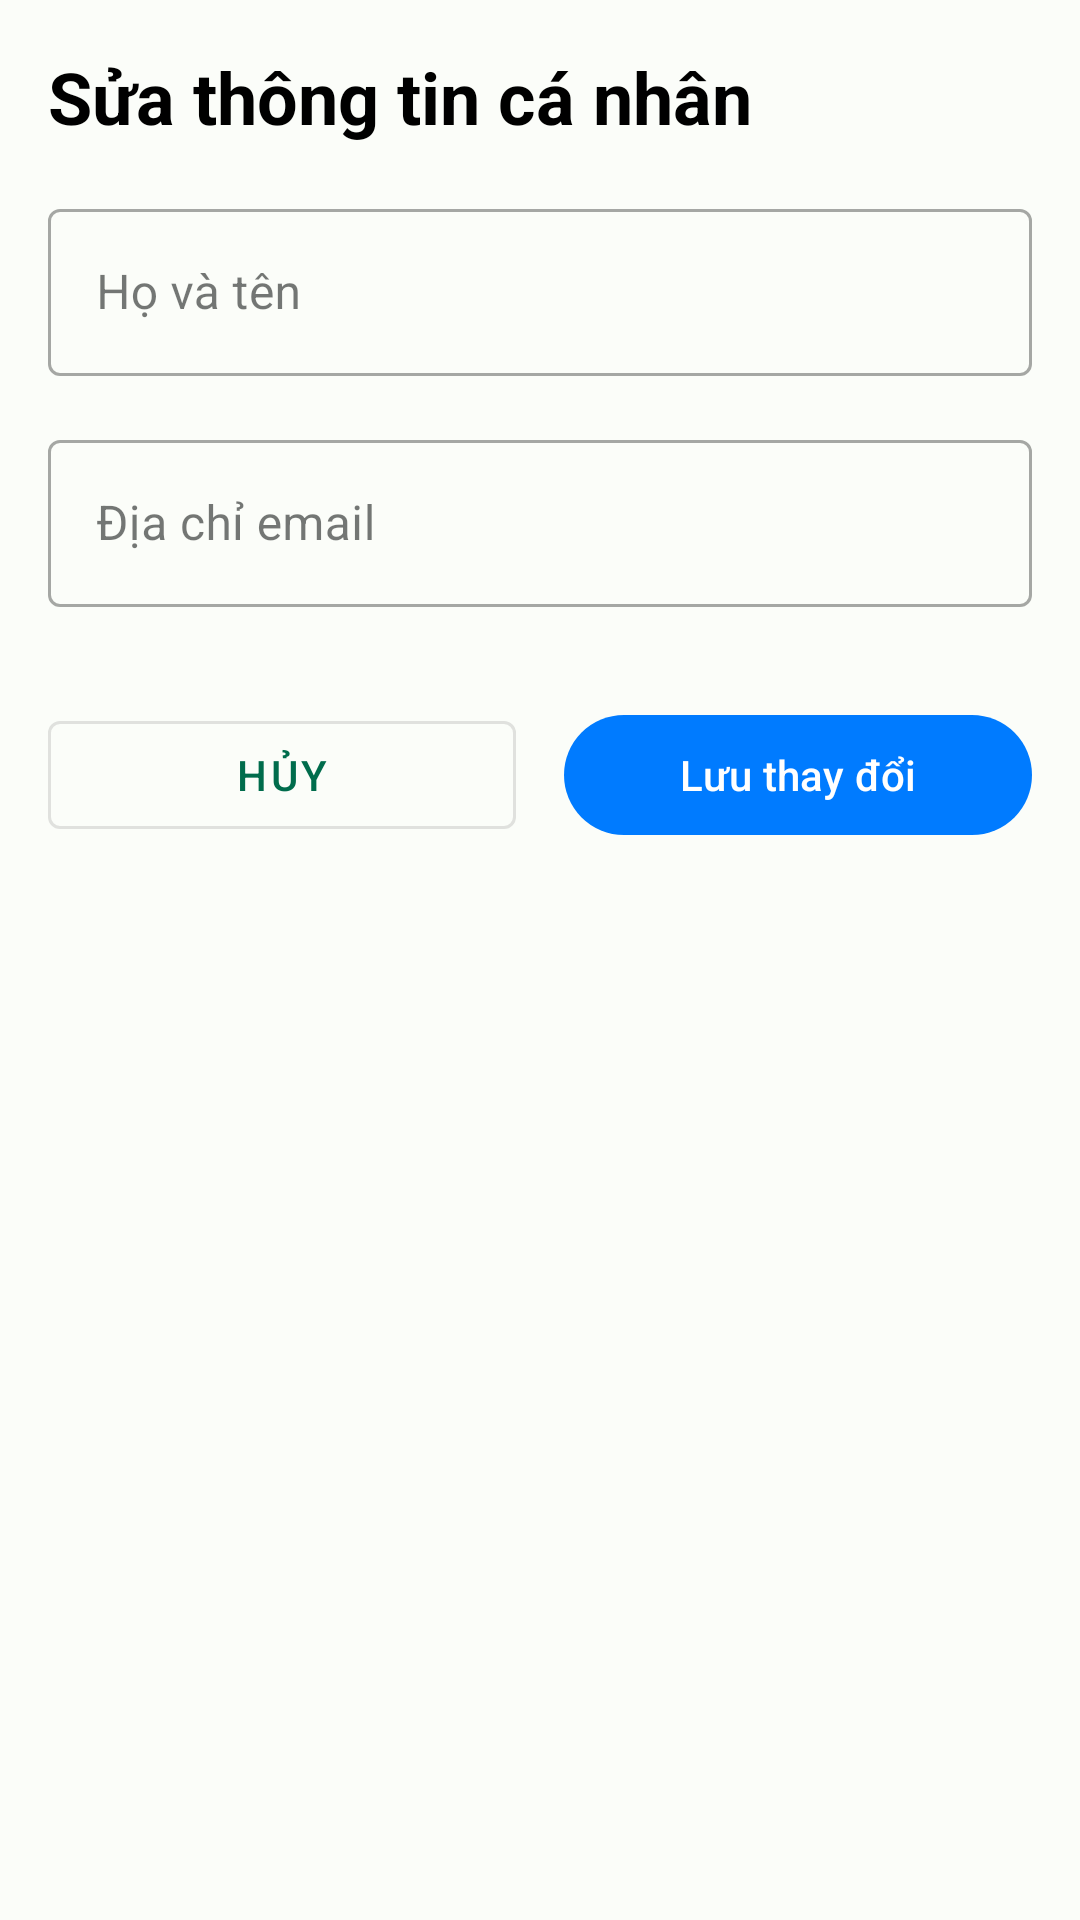

Here is an Android app screen rendered from its layout file. Give the layout XML and the strings, colors and styles it references.
<!-- AndroidManifest.xml: application theme Theme.N03_QuanLyChiTieu -->
<!-- res/layout/dialog_changeinfo.xml -->
<?xml version="1.0" encoding="utf-8"?>
<androidx.constraintlayout.widget.ConstraintLayout xmlns:android="http://schemas.android.com/apk/res/android"
    xmlns:app="http://schemas.android.com/apk/res-auto"
    xmlns:tools="http://schemas.android.com/tools"
    android:layout_width="match_parent"
    android:layout_height="match_parent"
    android:padding="16dp">

    <TextView
        android:id="@+id/textViewTitle"
        android:layout_width="match_parent"
        android:layout_height="wrap_content"
        android:text="Sửa thông tin cá nhân"
        android:textSize="24sp"
        android:textStyle="bold"
        android:textColor="@android:color/black"
        android:layout_marginBottom="24dp"
        app:layout_constraintTop_toTopOf="parent"
        app:layout_constraintStart_toStartOf="parent"
        app:layout_constraintEnd_toEndOf="parent" />

    <com.google.android.material.textfield.TextInputLayout
        android:id="@+id/tilName"
        android:layout_width="match_parent"
        android:layout_height="wrap_content"
        android:layout_marginTop="16dp"
        style="@style/Widget.MaterialComponents.TextInputLayout.OutlinedBox"
        app:layout_constraintTop_toBottomOf="@id/textViewTitle"
        app:layout_constraintStart_toStartOf="parent"
        app:layout_constraintEnd_toEndOf="parent">

        <com.google.android.material.textfield.TextInputEditText
            android:id="@+id/edChangeName"
            android:layout_width="match_parent"
            android:layout_height="wrap_content"
            android:inputType="textPersonName"
            android:hint="Họ và tên" />
    </com.google.android.material.textfield.TextInputLayout>

    <com.google.android.material.textfield.TextInputLayout
        android:id="@+id/tilEmail"
        android:layout_width="match_parent"
        android:layout_height="wrap_content"
        android:layout_marginTop="16dp"
        style="@style/Widget.MaterialComponents.TextInputLayout.OutlinedBox"
        app:layout_constraintTop_toBottomOf="@id/tilName"
        app:layout_constraintStart_toStartOf="parent"
        app:layout_constraintEnd_toEndOf="parent">

        <com.google.android.material.textfield.TextInputEditText
            android:id="@+id/edChangeGmail"
            android:layout_width="match_parent"
            android:layout_height="wrap_content"
            android:inputType="textEmailAddress"
            android:hint="Địa chỉ email" />
    </com.google.android.material.textfield.TextInputLayout>

    <LinearLayout
        android:layout_width="match_parent"
        android:layout_height="wrap_content"
        android:orientation="horizontal"
        android:layout_marginTop="32dp"
        app:layout_constraintTop_toBottomOf="@id/tilEmail"
        app:layout_constraintStart_toStartOf="parent"
        app:layout_constraintEnd_toEndOf="parent">

        <com.google.android.material.button.MaterialButton
            android:id="@+id/btnHuy"
            android:layout_width="0dp"
            android:layout_height="wrap_content"
            android:layout_weight="1"
            android:layout_marginEnd="8dp"
            android:text="Hủy"
            style="@style/Widget.MaterialComponents.Button.OutlinedButton" />

        <com.google.android.material.button.MaterialButton
            android:id="@+id/btnGui"
            android:layout_width="0dp"
            android:layout_height="wrap_content"
            android:layout_weight="1"
            android:layout_marginStart="8dp"
            android:text="Lưu thay đổi"
            app:backgroundTint="#007BFF" />
    </LinearLayout>

</androidx.constraintlayout.widget.ConstraintLayout>
<!-- resources referenced by this layout -->
<resources>
  <style name="Theme.N03_QuanLyChiTieu" parent="Base.Theme.N03_QuanLyChiTieu" />
  <style name="Base.Theme.N03_QuanLyChiTieu" parent="Theme.Material3.DayNight.NoActionBar">
          
          <item name="colorPrimary">@color/md_theme_light_primary</item>
          <item name="colorOnPrimary">@color/md_theme_light_onPrimary</item>
          <item name="colorPrimaryContainer">@color/md_theme_light_primaryContainer</item>
          <item name="colorOnPrimaryContainer">@color/md_theme_light_onPrimaryContainer</item>
          <item name="colorSecondary">@color/md_theme_light_secondary</item>
          <item name="colorOnSecondary">@color/md_theme_light_onSecondary</item>
          <item name="colorSecondaryContainer">@color/md_theme_light_secondaryContainer</item>
          <item name="colorOnSecondaryContainer">@color/md_theme_light_onSecondaryContainer</item>
          <item name="colorError">@color/md_theme_light_error</item>
          <item name="colorErrorContainer">@color/md_theme_light_errorContainer</item>
          <item name="colorOnError">@color/md_theme_light_onError</item>
          <item name="colorOnErrorContainer">@color/md_theme_light_onErrorContainer</item>
          <item name="android:colorBackground">@color/md_theme_light_background</item>
          <item name="colorOnBackground">@color/md_theme_light_onBackground</item>
          <item name="colorSurface">@color/md_theme_light_surface</item>
          <item name="colorOnSurface">@color/md_theme_light_onSurface</item>
          <item name="colorSurfaceVariant">@color/md_theme_light_surfaceVariant</item>
          <item name="colorOnSurfaceVariant">@color/md_theme_light_onSurfaceVariant</item>
  
          
          <item name="textInputStyle">@style/Widget.Material3.TextInputLayout.OutlinedBox</item>
          <item name="buttonStyle">@style/Widget.Material3.Button</item>
          <item name="cardViewStyle">@style/Widget.Material3.CardView.Elevated</item>
          <item name="android:windowBackground">@color/md_theme_light_background</item>
          <item name="android:statusBarColor">?attr/colorPrimary</item>
      </style>
  <color name="md_theme_light_primary">#006C4C</color>
  <color name="md_theme_light_onPrimary">#FFFFFF</color>
  <color name="md_theme_light_primaryContainer">#89F8C7</color>
  <color name="md_theme_light_onPrimaryContainer">#002114</color>
  <color name="md_theme_light_secondary">#4D6357</color>
  <color name="md_theme_light_onSecondary">#FFFFFF</color>
  <color name="md_theme_light_secondaryContainer">#CFE9D8</color>
  <color name="md_theme_light_onSecondaryContainer">#092016</color>
  <color name="md_theme_light_error">#BA1A1A</color>
  <color name="md_theme_light_errorContainer">#FFDAD6</color>
  <color name="md_theme_light_onError">#FFFFFF</color>
  <color name="md_theme_light_onErrorContainer">#410002</color>
  <color name="md_theme_light_background">#FBFDF9</color>
  <color name="md_theme_light_onBackground">#191C1A</color>
  <color name="md_theme_light_surface">#FBFDF9</color>
  <color name="md_theme_light_onSurface">#191C1A</color>
  <color name="md_theme_light_surfaceVariant">#DBE5DD</color>
  <color name="md_theme_light_onSurfaceVariant">#404943</color>
</resources>
